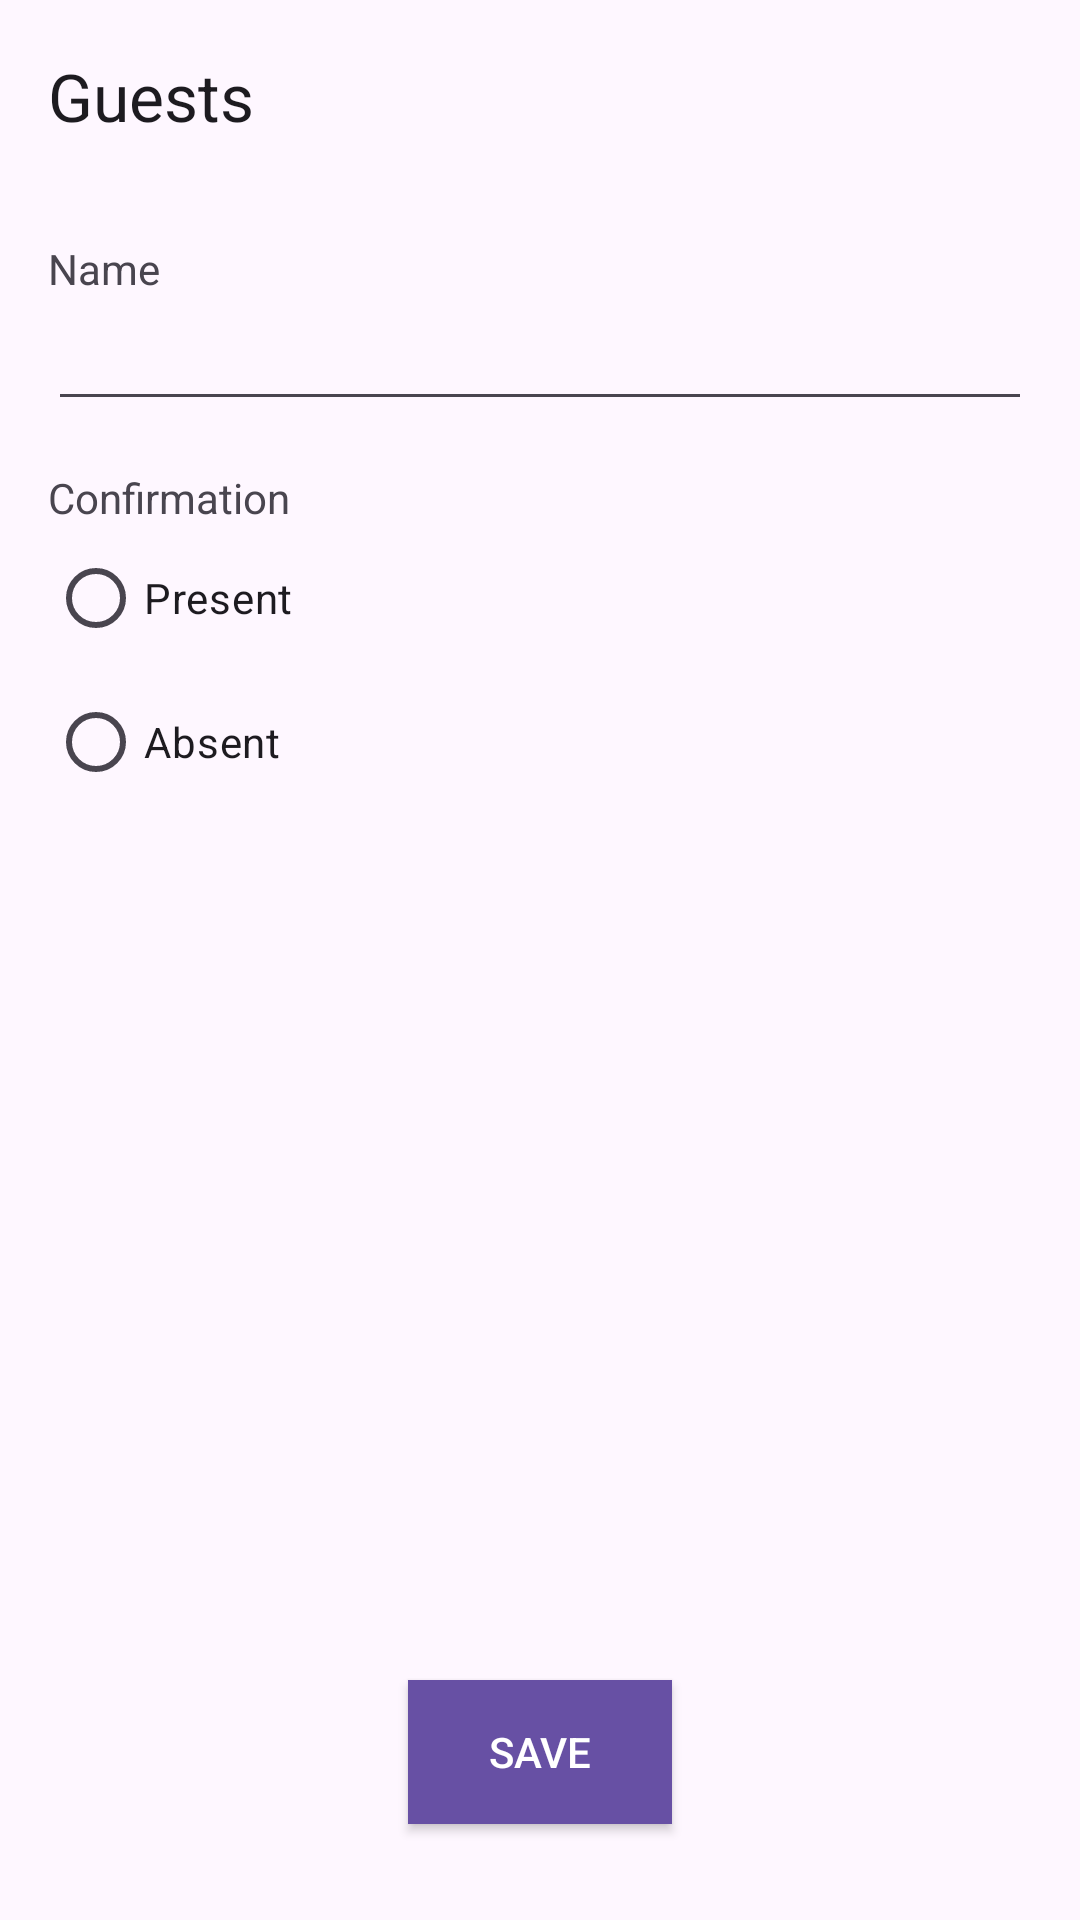

This screen was rendered from an Android layout file. Write that file and the resources it references.
<!-- AndroidManifest.xml: application theme Theme.Section31_Guests -->
<!-- res/layout/activity_register_guest.xml -->
<?xml version="1.0" encoding="utf-8"?>
<androidx.constraintlayout.widget.ConstraintLayout xmlns:android="http://schemas.android.com/apk/res/android"
    xmlns:app="http://schemas.android.com/apk/res-auto"
    xmlns:tools="http://schemas.android.com/tools"
    android:layout_width="match_parent"
    android:layout_height="match_parent"
    tools:context=".ui.activities.RegisterGuestActivity">

    <androidx.appcompat.widget.Toolbar
        android:id="@+id/toolbar"
        android:layout_width="0dp"
        android:layout_height="wrap_content"
        app:layout_constraintEnd_toEndOf="parent"
        app:layout_constraintStart_toStartOf="parent"
        app:layout_constraintTop_toTopOf="parent"
        app:title="@string/register_activity_toolbar_text"/>

    <TextView
        android:id="@+id/text_guest_name"
        android:layout_width="wrap_content"
        android:layout_height="wrap_content"
        android:layout_marginStart="16dp"
        android:layout_marginTop="16dp"
        android:text="@string/guest_name_text"
        app:layout_constraintStart_toStartOf="parent"
        app:layout_constraintTop_toBottomOf="@+id/toolbar" />

    <EditText
        android:id="@+id/edit_guest_name"
        android:layout_width="0dp"
        android:layout_height="wrap_content"
        android:layout_marginHorizontal="16dp"
        app:layout_constraintEnd_toEndOf="parent"
        app:layout_constraintStart_toStartOf="parent"
        app:layout_constraintTop_toBottomOf="@id/text_guest_name" />

    <TextView
        android:id="@+id/text_confirmation"
        android:layout_width="wrap_content"
        android:layout_height="wrap_content"
        android:layout_marginStart="16dp"
        android:layout_marginTop="16dp"
        android:text="@string/confirmation_text"
        app:layout_constraintStart_toStartOf="parent"
        app:layout_constraintTop_toBottomOf="@+id/edit_guest_name" />

    <RadioGroup
        android:id="@+id/radio_group_guest_status"
        android:layout_width="wrap_content"
        android:layout_height="wrap_content"
        android:layout_marginStart="16dp"
        app:layout_constraintStart_toStartOf="parent"
        app:layout_constraintTop_toBottomOf="@id/text_confirmation">

        <RadioButton
            android:id="@+id/radio_button_status_present"
            android:layout_width="wrap_content"
            android:layout_height="wrap_content"
            android:text="@string/present_status" />

        <RadioButton
            android:id="@+id/radio_button_status_absent"
            android:layout_width="wrap_content"
            android:layout_height="wrap_content"
            android:text="@string/absent_status" />
    </RadioGroup>

    <androidx.appcompat.widget.AppCompatButton
        android:id="@+id/button_save_guest"
        android:layout_width="wrap_content"
        android:layout_height="wrap_content"
        android:layout_marginBottom="32dp"
        android:background="?attr/colorPrimary"
        android:text="@string/save_button"
        android:textColor="?attr/colorOnPrimary"
        app:layout_constraintBottom_toBottomOf="parent"
        app:layout_constraintEnd_toEndOf="parent"
        app:layout_constraintStart_toStartOf="parent" />
</androidx.constraintlayout.widget.ConstraintLayout>
<!-- resources referenced by this layout -->
<resources>
  <string name="absent_status">Absent</string>
  <string name="confirmation_text">Confirmation</string>
  <string name="guest_name_text">Name</string>
  <string name="present_status">Present</string>
  <string name="register_activity_toolbar_text">Guests</string>
  <string name="save_button">Save</string>
  <style name="Theme.Section31_Guests" parent="Base.Theme.Section31_Guests" />
  <style name="Base.Theme.Section31_Guests" parent="Theme.Material3.DayNight.NoActionBar">
          
          
      </style>
</resources>
